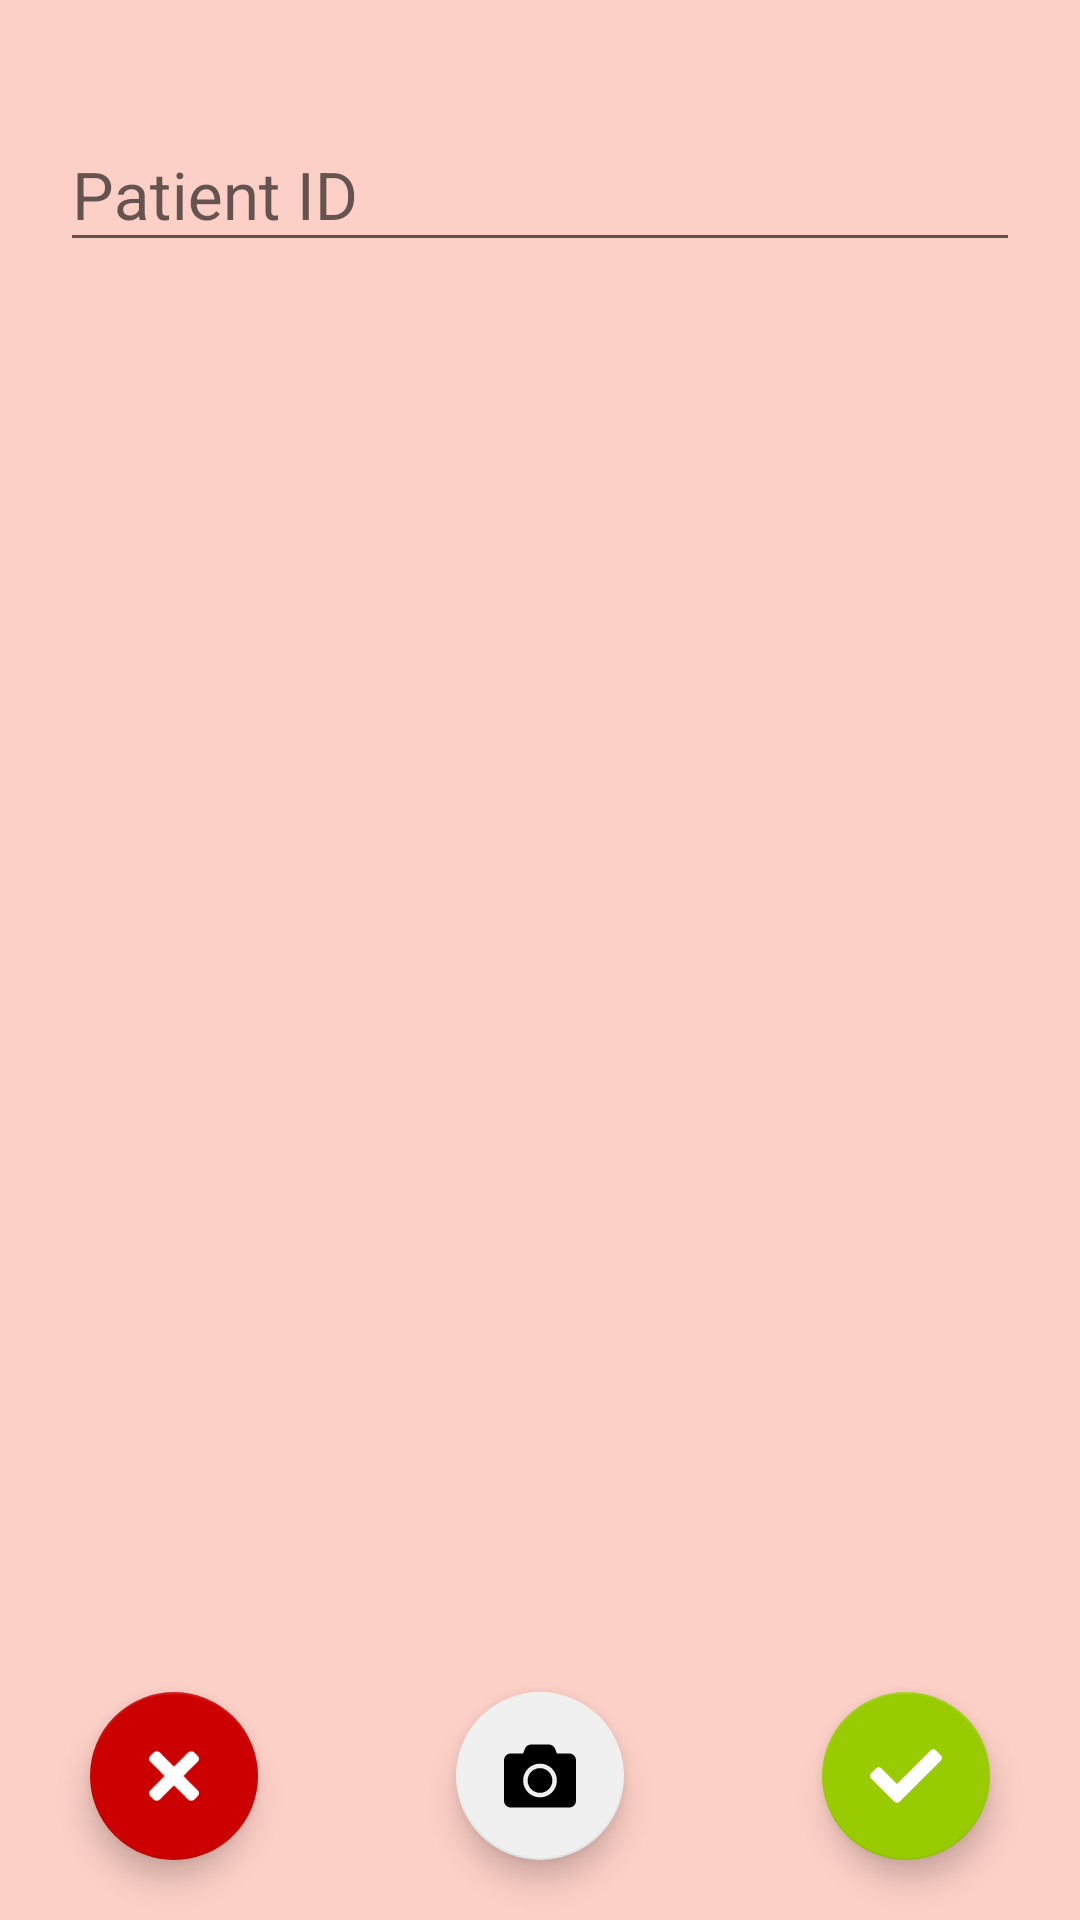

This screen was rendered from an Android layout file. Write that file and the resources it references.
<!-- AndroidManifest.xml: application theme AppTheme -->
<!-- res/layout/activity_image_upload.xml -->
<?xml version="1.0" encoding="utf-8"?>
<RelativeLayout xmlns:android="http://schemas.android.com/apk/res/android"
    xmlns:app="http://schemas.android.com/apk/res-auto"
    android:layout_width="match_parent"
    android:layout_height="match_parent"
    android:paddingLeft="10dp"
    android:paddingRight="10dp"
    android:background="@color/lightPinkPeach">

    <com.google.android.material.textfield.TextInputLayout
        android:id="@+id/inputLayoutPID"
        android:layout_width="match_parent"
        android:layout_height="wrap_content"
        android:layout_alignParentStart="true"
        android:layout_alignParentLeft="true"
        android:layout_alignParentTop="true"
        android:layout_alignParentEnd="true"
        android:layout_alignParentRight="true"
        android:layout_marginStart="10dp"
        android:layout_marginLeft="10dp"
        android:layout_marginTop="30dp"
        android:layout_marginEnd="10dp"
        android:layout_marginRight="10dp">

        <com.google.android.material.textfield.TextInputEditText
            android:id="@+id/pidInput"
            android:layout_width="match_parent"
            android:layout_height="wrap_content"
            android:hint="@string/patient_id"
            android:maxLength="5"
            android:singleLine="true"
            android:textAppearance="@style/TextAppearance.AppCompat.Large" />
    </com.google.android.material.textfield.TextInputLayout>

    <ImageView
        android:id="@+id/selectedImage"
        android:layout_width="401dp"
        android:layout_height="wrap_content"
        android:layout_above="@+id/resultTextView"
        android:layout_below="@+id/inputLayoutPID"
        android:layout_alignParentStart="true"
        android:layout_alignParentLeft="true"
        android:layout_alignParentEnd="true"
        android:layout_alignParentRight="true"
        android:layout_marginStart="10dp"
        android:layout_marginLeft="10dp"
        android:layout_marginTop="10dp"
        android:layout_marginEnd="9dp"
        android:layout_marginRight="9dp"
        android:layout_marginBottom="10dp"
        android:contentDescription="@string/select_img" />

    <TextView
        android:id="@+id/resultTextView"
        android:layout_width="fill_parent"
        android:layout_height="wrap_content"
        android:layout_above="@+id/btnSelect"
        android:layout_centerHorizontal="true"
        android:layout_marginBottom="10dp"
        android:gravity="center"
        android:textAppearance="@style/TextAppearance.AppCompat.Medium" />

    <com.google.android.material.floatingactionbutton.FloatingActionButton
        android:id="@+id/btnCancel"
        android:layout_width="wrap_content"
        android:layout_height="wrap_content"
        android:layout_alignParentStart="true"
        android:layout_alignParentLeft="true"
        android:layout_alignParentBottom="true"
        android:layout_marginStart="20dp"
        android:layout_marginLeft="20dp"
        android:layout_marginBottom="20dp"
        android:clickable="true"
        android:focusable="true"
        android:src="@drawable/ic_times100dp"
        android:tint="#FFFFFF"
        app:backgroundTint="@android:color/holo_red_dark" />

    <com.google.android.material.floatingactionbutton.FloatingActionButton
        android:id="@+id/btnSelect"
        android:layout_width="wrap_content"
        android:layout_height="wrap_content"
        android:layout_alignParentBottom="true"
        android:layout_centerHorizontal="true"
        android:layout_marginBottom="20dp"
        android:clickable="true"
        android:focusable="true"
        android:src="@drawable/ic_camera"
        android:tint="@android:color/black"
        app:backgroundTint="#F0F0F0" />

    <com.google.android.material.floatingactionbutton.FloatingActionButton
        android:id="@+id/btnUpload"
        android:layout_width="wrap_content"
        android:layout_height="wrap_content"
        android:layout_alignParentEnd="true"
        android:layout_alignParentRight="true"
        android:layout_alignParentBottom="true"
        android:layout_marginEnd="20dp"
        android:layout_marginRight="20dp"
        android:layout_marginBottom="20dp"
        android:clickable="true"
        android:focusable="true"
        android:src="@drawable/ic_check100dp"
        android:tint="#FFFFFF"
        app:backgroundTint="@android:color/holo_green_light" />

</RelativeLayout>
<!-- resources referenced by this layout -->
<resources>
  <color name="lightPinkPeach">#B6FFC0B4</color>
  <!-- drawable ic_camera (drawable) -->
  <vector xmlns:android="http://schemas.android.com/apk/res/android"
      android:width="512dp"
      android:height="512dp"
      android:viewportWidth="512"
      android:viewportHeight="512">
    <path
        android:fillColor="#FF000000"
        android:pathData="M512,144v288c0,26.5 -21.5,48 -48,48L48,480c-26.5,0 -48,-21.5 -48,-48L0,144c0,-26.5 21.5,-48 48,-48h88l12.3,-32.9c7,-18.7 24.9,-31.1 44.9,-31.1h125.5c20,0 37.9,12.4 44.9,31.1L376,96h88c26.5,0 48,21.5 48,48zM376,288c0,-66.2 -53.8,-120 -120,-120s-120,53.8 -120,120 53.8,120 120,120 120,-53.8 120,-120zM344,288c0,48.5 -39.5,88 -88,88s-88,-39.5 -88,-88 39.5,-88 88,-88 88,39.5 88,88z"/>
  </vector>
  <!-- drawable ic_check100dp (drawable) -->
  <vector android:height="100dp" android:viewportHeight="512"
      android:viewportWidth="512" android:width="100dp" xmlns:android="http://schemas.android.com/apk/res/android">
      <path android:fillColor="#FF000000" android:pathData="M173.898,439.404l-166.4,-166.4c-9.997,-9.997 -9.997,-26.206 0,-36.204l36.203,-36.204c9.997,-9.998 26.207,-9.998 36.204,0L192,312.69 432.095,72.596c9.997,-9.997 26.207,-9.997 36.204,0l36.203,36.204c9.997,9.997 9.997,26.206 0,36.204l-294.4,294.401c-9.998,9.997 -26.207,9.997 -36.204,-0.001z"/>
  </vector>
  <!-- drawable ic_times100dp (drawable) -->
  <vector android:height="145.45454dp" android:viewportHeight="512"
      android:viewportWidth="352" android:width="100dp" xmlns:android="http://schemas.android.com/apk/res/android">
      <path android:fillColor="#FF000000" android:pathData="M242.72,256l100.07,-100.07c12.28,-12.28 12.28,-32.19 0,-44.48l-22.24,-22.24c-12.28,-12.28 -32.19,-12.28 -44.48,0L176,189.28 75.93,89.21c-12.28,-12.28 -32.19,-12.28 -44.48,0L9.21,111.45c-12.28,12.28 -12.28,32.19 0,44.48L109.28,256 9.21,356.07c-12.28,12.28 -12.28,32.19 0,44.48l22.24,22.24c12.28,12.28 32.2,12.28 44.48,0L176,322.72l100.07,100.07c12.28,12.28 32.2,12.28 44.48,0l22.24,-22.24c12.28,-12.28 12.28,-32.19 0,-44.48L242.72,256z"/>
  </vector>
  <string name="patient_id">Patient ID</string>
  <string name="select_img">Selected Image</string>
  <style name="AppTheme" parent="Theme.AppCompat.Light.DarkActionBar">
          
          <item name="colorPrimary">@color/colorPrimary</item>
          <item name="colorPrimaryDark">@color/colorPrimaryDark</item>
          <item name="colorAccent">@color/colorAccent</item>
      </style>
  <color name="colorPrimary">#343A40</color>
  <color name="colorPrimaryDark">#212529</color>
  <color name="colorAccent">#D81B60</color>
</resources>
